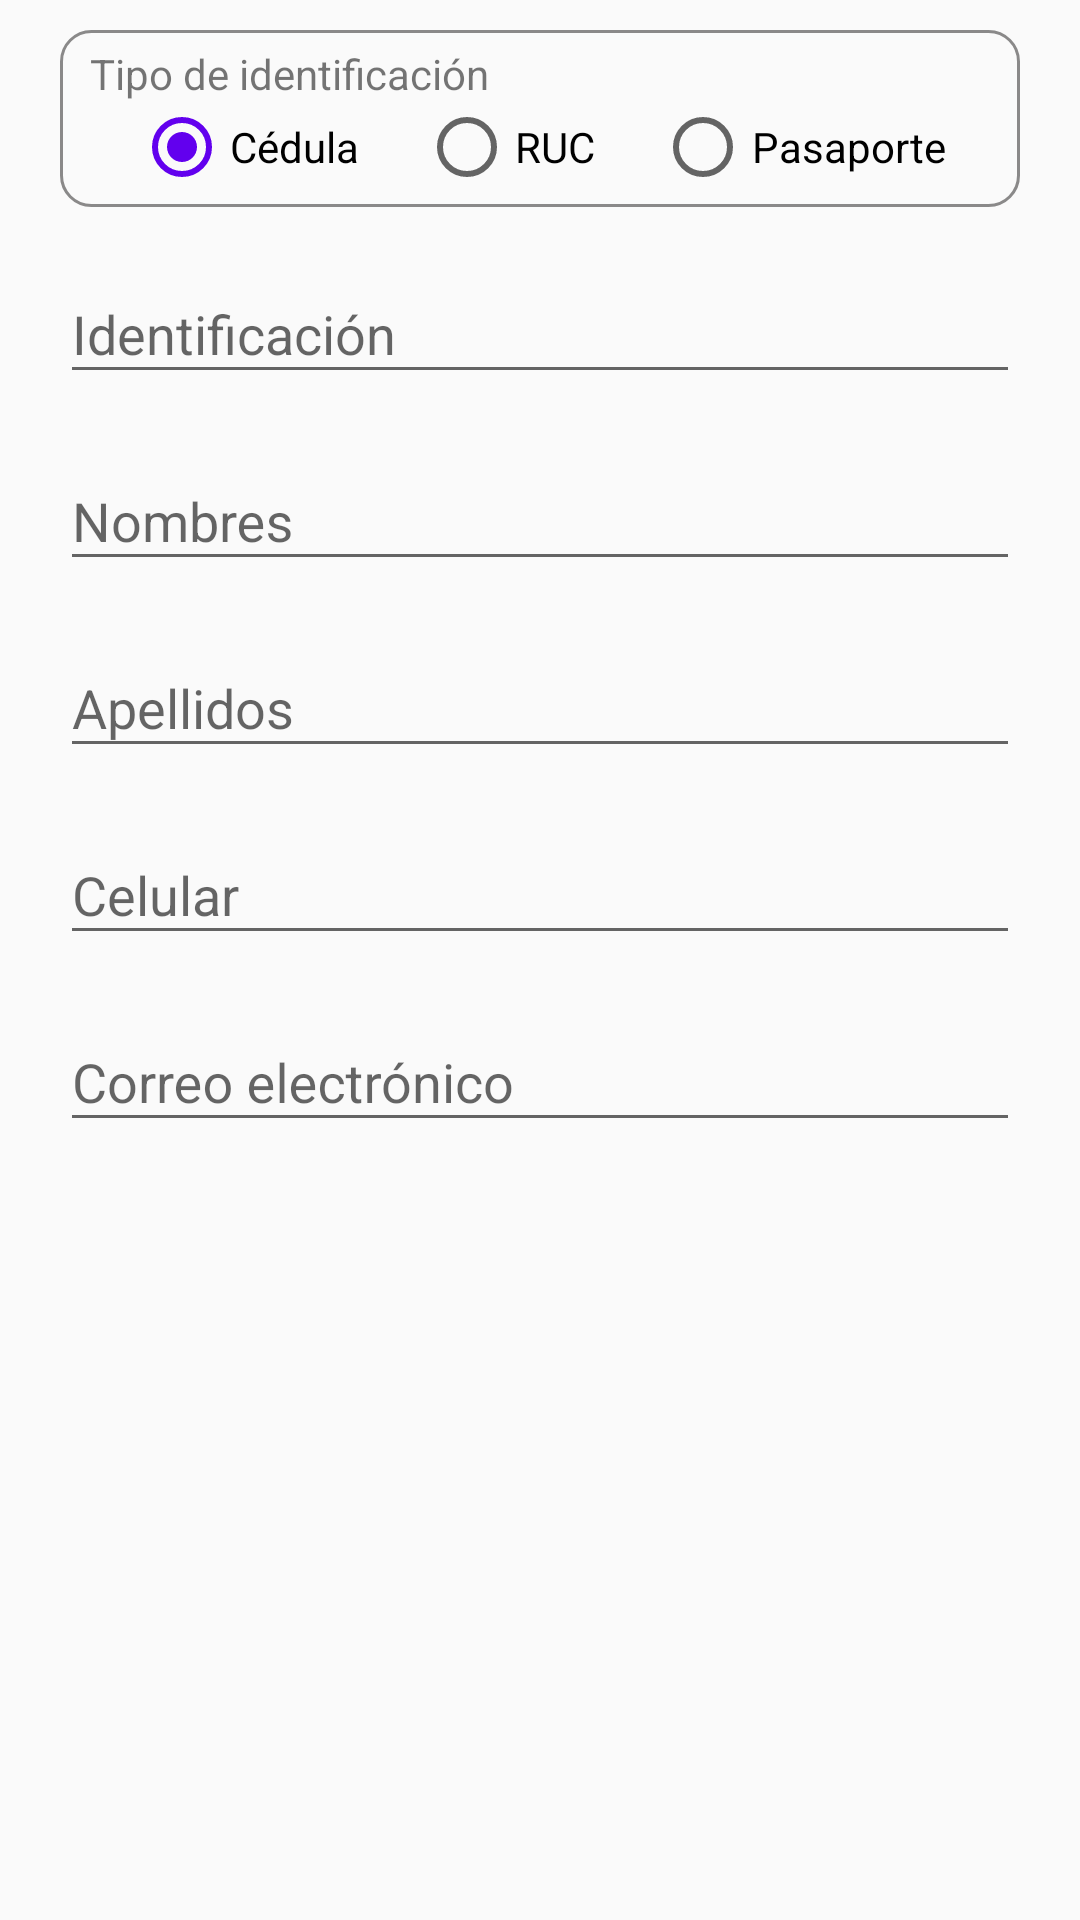

Android layout source for this screen:
<!-- AndroidManifest.xml: application theme Theme.CarritoApp -->
<!-- res/layout/ly_personal_information.xml -->
<LinearLayout xmlns:android="http://schemas.android.com/apk/res/android"
    android:layout_width="match_parent"
    android:layout_height="wrap_content"
    android:orientation="vertical">

    <LinearLayout
        android:layout_width="match_parent"
        android:layout_height="wrap_content"
        android:layout_marginHorizontal="20dp"
        android:layout_marginTop="10dp"
        android:background="@drawable/bg_border_gray"
        android:orientation="vertical"
        android:padding="5dp">

        <TextView
            android:layout_width="wrap_content"
            android:layout_height="wrap_content"
            android:layout_marginHorizontal="5dp"
            android:text="Tipo de identificación" />

        <RadioGroup
            android:layout_width="match_parent"
            android:layout_height="30dp"
            android:orientation="horizontal">
            <View
                android:layout_width="0dp"
                android:layout_height="wrap_content"
                android:layout_weight="1"/>
            <RadioButton
                android:id="@+id/rbCedula"
                android:layout_width="wrap_content"
                android:layout_height="wrap_content"
                android:layout_gravity="center"
                android:gravity="center"
                android:checked="true"
                android:text="Cédula" />
            <View
                android:layout_width="0dp"
                android:layout_height="wrap_content"
                android:layout_weight="1"/>
            <RadioButton
                android:id="@+id/rbRuc"
                android:layout_width="wrap_content"
                android:layout_height="wrap_content"
                android:layout_gravity="center"
                android:gravity="center"
                android:text="RUC" />
            <View
                android:layout_width="0dp"
                android:layout_height="wrap_content"
                android:layout_weight="1"/>
            <RadioButton
                android:id="@+id/rbPasaporte"
                android:layout_width="wrap_content"
                android:layout_height="wrap_content"
                android:text="Pasaporte"
                android:layout_gravity="center"
                android:gravity="center"/>
            <View
                android:layout_width="0dp"
                android:layout_height="wrap_content"
                android:layout_weight="1"/>
        </RadioGroup>
    </LinearLayout>

    <com.google.android.material.textfield.TextInputLayout
        android:layout_width="match_parent"
        android:layout_height="wrap_content"
        android:layout_marginHorizontal="20dp"
        android:layout_marginTop="10dp">

        <EditText
            android:id="@+id/tv_nip"
            android:layout_width="match_parent"
            android:layout_height="wrap_content"
            android:hint="Identificación"
            android:inputType="number" />
    </com.google.android.material.textfield.TextInputLayout>

    <com.google.android.material.textfield.TextInputLayout
        android:layout_width="match_parent"
        android:layout_height="wrap_content"
        android:layout_marginHorizontal="20dp"
        android:layout_marginTop="10dp">

        <EditText
            android:id="@+id/tv_nombres"
            android:layout_width="match_parent"
            android:layout_height="wrap_content"
            android:hint="Nombres"
            android:inputType="text|textCapWords" />
    </com.google.android.material.textfield.TextInputLayout>

    <com.google.android.material.textfield.TextInputLayout
        android:layout_width="match_parent"
        android:layout_height="wrap_content"
        android:layout_marginHorizontal="20dp"
        android:layout_marginTop="10dp">

        <EditText
            android:id="@+id/tv_apellidos"
            android:layout_width="match_parent"
            android:layout_height="wrap_content"
            android:hint="Apellidos"
            android:inputType="text|textCapWords" />
    </com.google.android.material.textfield.TextInputLayout>

    <com.google.android.material.textfield.TextInputLayout
        android:layout_width="match_parent"
        android:layout_height="wrap_content"
        android:layout_marginHorizontal="20dp"
        android:layout_marginTop="10dp">

        <EditText
            android:id="@+id/tv_fono"
            android:layout_width="match_parent"
            android:layout_height="wrap_content"
            android:hint="Celular"
            android:inputType="phone" />
    </com.google.android.material.textfield.TextInputLayout>

    <com.google.android.material.textfield.TextInputLayout
        android:layout_width="match_parent"
        android:layout_height="wrap_content"
        android:layout_marginHorizontal="20dp"
        android:layout_marginTop="10dp">

        <EditText
            android:id="@+id/tv_email"
            android:layout_width="match_parent"
            android:layout_height="wrap_content"
            android:hint="Correo electrónico"
            android:inputType="textEmailAddress" />
    </com.google.android.material.textfield.TextInputLayout>

</LinearLayout>
<!-- resources referenced by this layout -->
<resources>
  <!-- drawable bg_border_gray (drawable) -->
  <?xml version="1.0" encoding="utf-8"?>
  <shape xmlns:android="http://schemas.android.com/apk/res/android">
      <corners android:radius="10dp"/>
      <stroke android:color="@color/gray" android:width="1dp"/>
  </shape>
  <style name="Theme.CarritoApp" parent="Theme.AppCompat.Light.NoActionBar">
          
          <item name="colorPrimary">@color/principal</item>
          
          <item name="colorSecondary">@color/teal_200</item>
          <item name="colorAccent">@color/colorPrimary</item>
          <item name="android:statusBarColor">@color/blue_dark</item>
          
  
          <item name="windowActionBarOverlay">true</item>
          <item name="android:windowActionBarOverlay">true</item>
  
      </style>
  <color name="gray">#8A8989</color>
  <color name="principal">#1d1c1c</color>
  <color name="teal_200">#FF03DAC5</color>
  <color name="colorPrimary">#FF6200EE</color>
  <color name="blue_dark">#022A66</color>
</resources>
